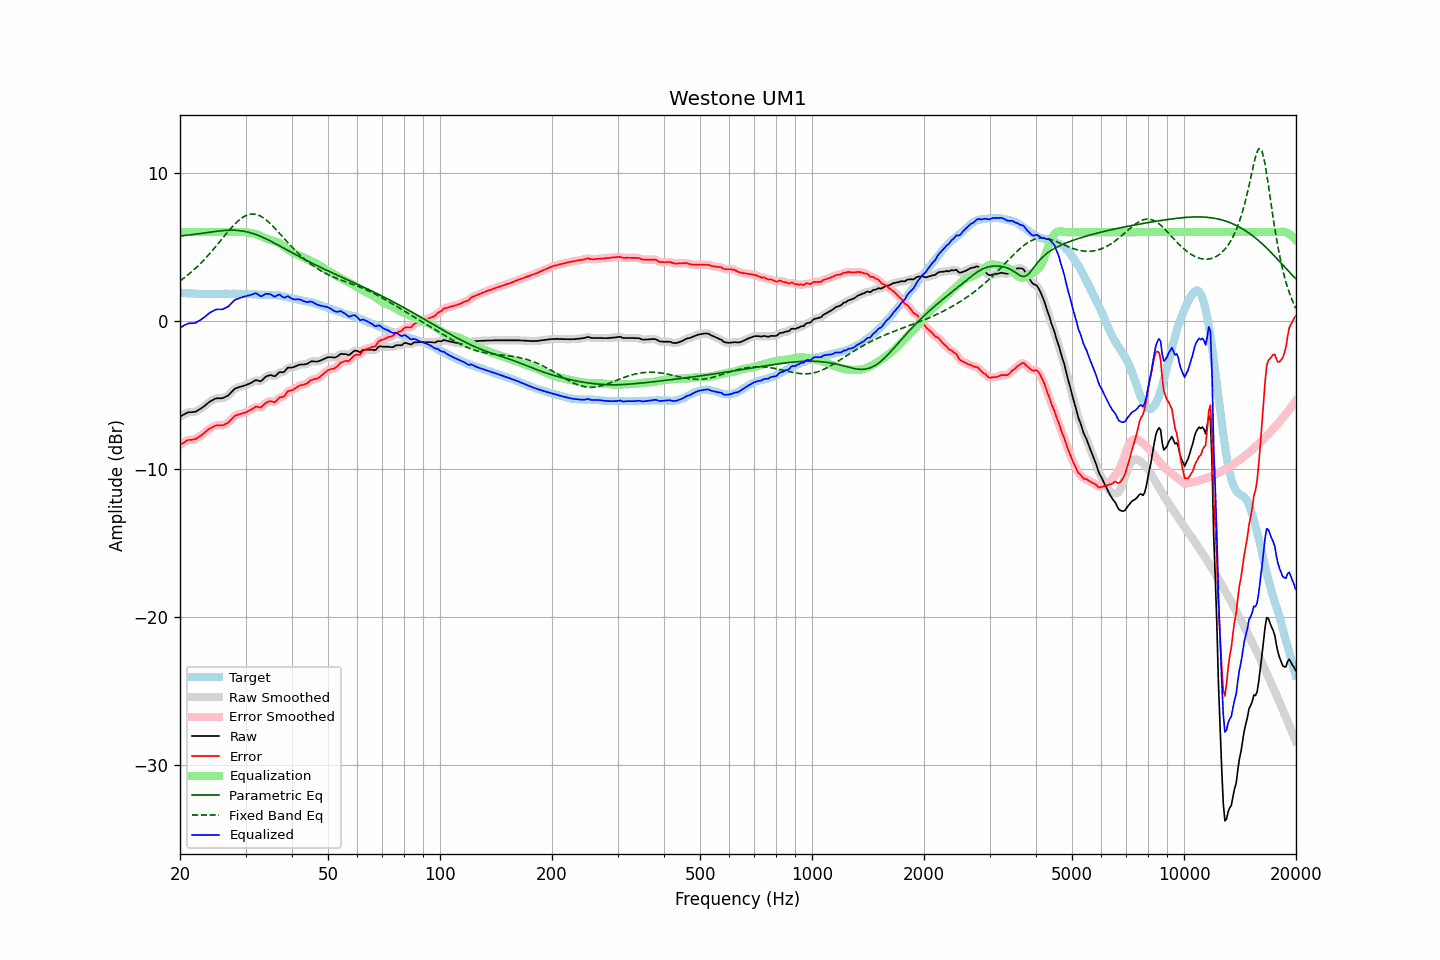

The file beside this chart, header and first rows:
frequency, raw, error, smoothed, error_smoothed, equalization, parametric_eq, fixed_band_eq, equalized_raw, equalized_smoothed, target
20.00, -6.46, -8.37, -6.46, -8.38, 6.00, 5.74, 2.71, -0.46, -0.46, 1.91
20.20, -6.40, -8.30, -6.39, -8.30, 6.00, 5.75, 2.79, -0.40, -0.39, 1.90
20.40, -6.34, -8.23, -6.33, -8.23, 6.00, 5.76, 2.87, -0.34, -0.33, 1.89
20.61, -6.28, -8.17, -6.27, -8.16, 6.00, 5.77, 2.95, -0.28, -0.27, 1.89
20.81, -6.22, -8.09, -6.22, -8.10, 6.00, 5.79, 3.03, -0.22, -0.22, 1.87
21.02, -6.17, -8.04, -6.18, -8.05, 6.00, 5.80, 3.12, -0.17, -0.18, 1.87
21.23, -6.16, -8.02, -6.16, -8.03, 6.00, 5.81, 3.21, -0.16, -0.16, 1.86
21.44, -6.16, -8.03, -6.15, -8.02, 6.00, 5.82, 3.30, -0.16, -0.15, 1.87
21.66, -6.15, -8.01, -6.15, -8.01, 6.00, 5.84, 3.40, -0.15, -0.15, 1.86
21.87, -6.14, -7.99, -6.13, -7.99, 6.00, 5.85, 3.49, -0.14, -0.13, 1.85
22.09, -6.11, -7.95, -6.10, -7.94, 6.00, 5.86, 3.59, -0.11, -0.10, 1.84
22.31, -6.04, -7.88, -6.05, -7.88, 6.00, 5.88, 3.70, -0.04, -0.05, 1.84
22.54, -5.98, -7.81, -5.98, -7.81, 6.00, 5.89, 3.80, 0.02, 0.02, 1.83
22.76, -5.91, -7.74, -5.91, -7.73, 6.00, 5.91, 3.91, 0.09, 0.09, 1.83
22.99, -5.84, -7.66, -5.84, -7.66, 6.00, 5.92, 4.02, 0.16, 0.16, 1.82
23.22, -5.76, -7.57, -5.76, -7.57, 6.00, 5.94, 4.14, 0.24, 0.24, 1.81
23.45, -5.67, -7.48, -5.67, -7.48, 6.00, 5.96, 4.25, 0.33, 0.33, 1.82
23.69, -5.58, -7.39, -5.58, -7.39, 6.00, 5.97, 4.37, 0.42, 0.42, 1.81
23.92, -5.49, -7.29, -5.49, -7.30, 6.00, 5.99, 4.49, 0.51, 0.51, 1.81
24.16, -5.42, -7.23, -5.42, -7.23, 6.00, 6.00, 4.62, 0.58, 0.58, 1.81
24.40, -5.36, -7.18, -5.35, -7.17, 6.00, 6.02, 4.74, 0.64, 0.65, 1.82
24.65, -5.30, -7.12, -5.29, -7.12, 6.00, 6.03, 4.87, 0.70, 0.71, 1.82
24.89, -5.24, -7.06, -5.25, -7.07, 6.00, 6.05, 5.00, 0.76, 0.75, 1.82
25.14, -5.22, -7.04, -5.22, -7.04, 6.00, 6.06, 5.13, 0.78, 0.78, 1.82
25.39, -5.22, -7.04, -5.22, -7.04, 6.00, 6.07, 5.26, 0.78, 0.78, 1.82
25.65, -5.22, -7.04, -5.22, -7.04, 6.00, 6.08, 5.39, 0.78, 0.78, 1.82
25.91, -5.22, -7.05, -5.21, -7.04, 6.00, 6.10, 5.52, 0.78, 0.79, 1.83
26.16, -5.19, -7.03, -5.18, -7.02, 6.00, 6.10, 5.66, 0.81, 0.82, 1.84
26.43, -5.13, -6.97, -5.14, -6.98, 6.00, 6.11, 5.79, 0.87, 0.86, 1.84
26.69, -5.08, -6.92, -5.09, -6.92, 6.00, 6.12, 5.92, 0.92, 0.91, 1.84
26.96, -5.03, -6.86, -5.01, -6.85, 6.00, 6.13, 6.05, 0.97, 0.99, 1.84
27.23, -4.92, -6.75, -4.92, -6.75, 6.00, 6.13, 6.17, 1.08, 1.08, 1.83
27.50, -4.80, -6.63, -4.80, -6.64, 6.00, 6.13, 6.30, 1.20, 1.20, 1.83
27.77, -4.69, -6.53, -4.69, -6.52, 6.00, 6.13, 6.41, 1.31, 1.31, 1.84
28.05, -4.58, -6.42, -4.60, -6.43, 6.00, 6.13, 6.53, 1.42, 1.40, 1.84
28.33, -4.54, -6.37, -4.53, -6.37, 6.00, 6.12, 6.64, 1.46, 1.47, 1.83
28.62, -4.50, -6.33, -4.49, -6.32, 6.00, 6.11, 6.74, 1.50, 1.51, 1.83
28.90, -4.46, -6.30, -4.46, -6.30, 6.00, 6.10, 6.83, 1.54, 1.54, 1.84
29.19, -4.43, -6.26, -4.43, -6.26, 6.01, 6.09, 6.92, 1.58, 1.58, 1.84
29.48, -4.40, -6.23, -4.40, -6.23, 6.01, 6.07, 6.99, 1.61, 1.61, 1.83
29.78, -4.36, -6.19, -4.36, -6.20, 6.01, 6.05, 7.06, 1.65, 1.65, 1.83
30.08, -4.33, -6.17, -4.32, -6.16, 6.00, 6.03, 7.12, 1.68, 1.68, 1.84
30.38, -4.28, -6.11, -4.28, -6.11, 5.99, 6.01, 7.16, 1.71, 1.70, 1.83
30.68, -4.24, -6.06, -4.24, -6.06, 5.97, 5.98, 7.19, 1.73, 1.73, 1.82
30.99, -4.19, -6.00, -4.19, -6.00, 5.95, 5.95, 7.22, 1.76, 1.76, 1.82
31.30, -4.13, -5.93, -4.12, -5.93, 5.93, 5.92, 7.22, 1.80, 1.80, 1.80
31.61, -4.06, -5.86, -4.06, -5.86, 5.90, 5.88, 7.22, 1.85, 1.85, 1.80
31.93, -4.00, -5.79, -4.02, -5.81, 5.88, 5.85, 7.20, 1.88, 1.86, 1.79
32.24, -4.01, -5.80, -4.02, -5.81, 5.84, 5.81, 7.18, 1.83, 1.82, 1.79
32.57, -4.04, -5.81, -4.04, -5.82, 5.80, 5.76, 7.14, 1.76, 1.76, 1.78
32.89, -4.08, -5.85, -4.05, -5.82, 5.75, 5.72, 7.09, 1.67, 1.70, 1.77
33.22, -4.01, -5.78, -4.00, -5.77, 5.69, 5.67, 7.02, 1.68, 1.70, 1.77
33.55, -3.90, -5.67, -3.91, -5.68, 5.65, 5.62, 6.96, 1.75, 1.74, 1.77
33.89, -3.79, -5.56, -3.80, -5.57, 5.60, 5.57, 6.87, 1.81, 1.80, 1.78
34.23, -3.73, -5.49, -3.73, -5.49, 5.56, 5.52, 6.79, 1.83, 1.84, 1.76
34.57, -3.69, -5.45, -3.68, -5.44, 5.52, 5.47, 6.69, 1.83, 1.84, 1.76
34.92, -3.66, -5.42, -3.67, -5.43, 5.48, 5.41, 6.59, 1.82, 1.81, 1.76
35.27, -3.67, -5.43, -3.69, -5.45, 5.43, 5.36, 6.49, 1.77, 1.75, 1.76
35.62, -3.71, -5.46, -3.71, -5.46, 5.40, 5.30, 6.38, 1.69, 1.69, 1.75
35.97, -3.74, -5.49, -3.70, -5.44, 5.37, 5.24, 6.26, 1.64, 1.68, 1.75
... 635 more rows
